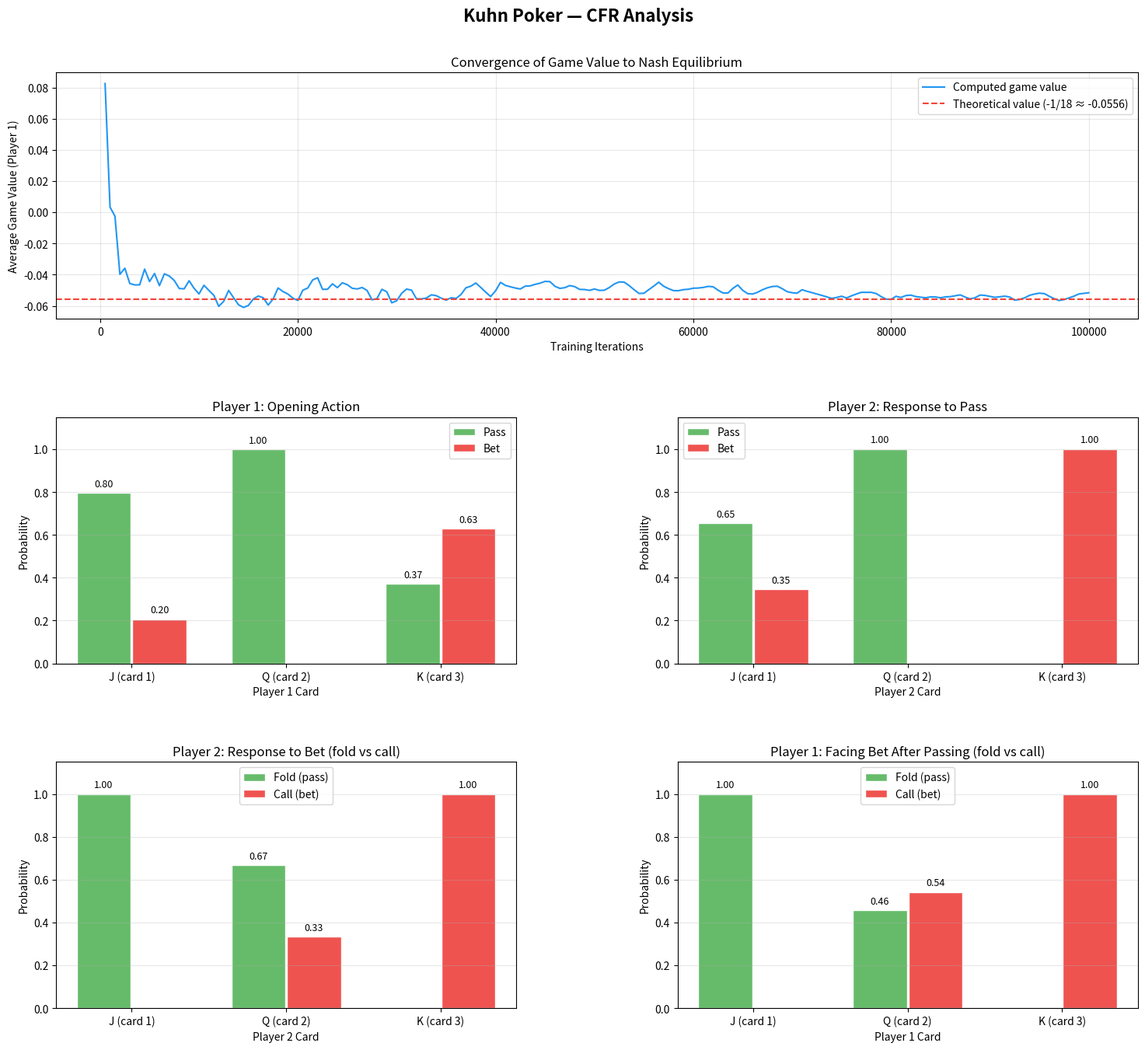

Write Python code to recreate this figure.
"""
=============================================================================
Counterfactual Regret Minimization (CFR) for Kuhn Poker
=============================================================================

Based on the pseudocode from:
  "An Introduction to Counterfactual Regret Minimization"
   by Todd W. Neller and Marc Lanctot (2013)

KUHN POKER RULES:
  - 3 cards: {1, 2, 3} (think of them as Jack, Queen, King)
  - 2 players each ante 1 chip (forced blind bet before the deal)
  - Each player is dealt 1 card (private information)
  - Players alternate, starting with Player 1
  - On a turn, a player may PASS or BET (bet = add 1 chip to pot)
  - Terminal conditions:
      pass-pass  → higher card wins 1 chip
      pass-bet-pass → bettor (player 2) wins 1 chip
      pass-bet-bet  → higher card wins 2 chips
      bet-pass   → bettor (player 1) wins 1 chip
      bet-bet    → higher card wins 2 chips

KEY CONCEPTS:
  - An "information set" is what a player knows: their card + the action history
    e.g. "2pb" = player holds card 2, history is pass-then-bet
  - CFR finds a Nash equilibrium by tracking "counterfactual regret" at each
    information set and using "regret matching" to update strategies
  - The AVERAGE strategy (not the final one!) converges to Nash equilibrium

ALGORITHM OVERVIEW (Algorithm 1 from the paper):
  1. Initialize all cumulative regrets and strategy sums to 0
  2. For many iterations:
     a. Shuffle/deal cards (chance sampling)
     b. Recursively walk the game tree
     c. At each info set, compute strategy via regret matching
     d. Compute counterfactual values for each action
     e. Update cumulative regrets weighted by opponent reach probability
  3. The average strategy profile converges to Nash equilibrium

The known optimal game value for player 1 in Kuhn Poker is: -1/18 ≈ -0.0556
"""

import random
from collections import defaultdict
import matplotlib
matplotlib.use('Agg')  # non-interactive backend for saving figures
import matplotlib.pyplot as plt
import matplotlib.gridspec as gridspec


# =============================================================================
# CONSTANTS
# =============================================================================

# The two possible actions in Kuhn Poker
PASS = 0
BET = 1
NUM_ACTIONS = 2

# Card names for display purposes
CARD_NAMES = {1: 'J', 2: 'Q', 3: 'K'}


# =============================================================================
# INFORMATION SET NODE
# =============================================================================

class InfoSetNode:
    """
    Represents one information set in the game tree.

    An information set groups together all game states that are
    indistinguishable to the acting player. In Kuhn Poker, a player
    knows their own card and the history of actions, but NOT the
    opponent's card.

    Example info sets: "1" (hold Jack, no actions yet),
                       "2pb" (hold Queen, history = pass then bet)

    Each node tracks:
      - regret_sum: cumulative counterfactual regret for each action
        (used to compute the current strategy via regret matching)
      - strategy_sum: cumulative strategy weighted by reach probability
        (used to compute the final average strategy)
    """

    def __init__(self):
        # Cumulative counterfactual regret for each action [PASS, BET]
        # Positive regret for an action means "I wish I had taken this action more"
        self.regret_sum = [0.0] * NUM_ACTIONS

        # Running sum of strategies weighted by player's reach probability
        # This is used to compute the AVERAGE strategy, which is what converges
        self.strategy_sum = [0.0] * NUM_ACTIONS

    def get_strategy(self, realization_weight: float) -> list:
        """
        Compute the current strategy using REGRET MATCHING.

        Regret matching: play each action in proportion to its positive
        cumulative regret. If all regrets are non-positive, play uniformly.

        This implements Equation 5 from the paper:
          σ^{T+1}(I, a) = R^{T,+}(I,a) / Σ R^{T,+}(I,a')  if sum > 0
                        = 1/|A(I)|                           otherwise

        Args:
            realization_weight: the probability that the CURRENT player
                played to reach this info set (π_i). Used to weight the
                strategy sum for computing the average strategy later.

        Returns:
            list of action probabilities [p_pass, p_bet]
        """
        strategy = [0.0] * NUM_ACTIONS
        normalizing_sum = 0.0

        # Step 1: Take only POSITIVE regrets (negative regret = no desire to play that action)
        for a in range(NUM_ACTIONS):
            strategy[a] = max(self.regret_sum[a], 0.0)
            normalizing_sum += strategy[a]

        # Step 2: Normalize to get probabilities
        for a in range(NUM_ACTIONS):
            if normalizing_sum > 0:
                # Proportional to positive regrets
                strategy[a] /= normalizing_sum
            else:
                # All regrets non-positive → play uniformly (no preference)
                strategy[a] = 1.0 / NUM_ACTIONS

            # Accumulate weighted strategy for computing the average later
            # Weight = reach probability of the current player to this info set
            self.strategy_sum[a] += realization_weight * strategy[a]

        return strategy

    def get_average_strategy(self) -> list:
        """
        Compute the AVERAGE strategy across all training iterations.

        THIS is what converges to the Nash equilibrium — not the final
        iteration's strategy! This is the most commonly misunderstood
        aspect of CFR (as noted in the paper).

        The average is computed by normalizing the accumulated strategy sums.
        """
        avg_strategy = [0.0] * NUM_ACTIONS
        normalizing_sum = sum(self.strategy_sum)

        if normalizing_sum > 0:
            avg_strategy = [s / normalizing_sum for s in self.strategy_sum]
        else:
            # Fallback: uniform strategy
            avg_strategy = [1.0 / NUM_ACTIONS] * NUM_ACTIONS

        return avg_strategy


# =============================================================================
# KUHN POKER CFR TRAINER
# =============================================================================

class KuhnTrainer:
    """
    Trains an approximate Nash equilibrium for Kuhn Poker using
    Counterfactual Regret Minimization (CFR) with chance sampling.

    Chance sampling means we sample the random card deal at the start
    of each iteration rather than summing over all possible deals.
    This is simpler and converges to the same result.
    """

    def __init__(self):
        # Maps info set string → InfoSetNode
        # e.g. "1p" → node for player holding card 1 after a pass
        self.node_map: dict[str, InfoSetNode] = {}

        # Track exploitability and game value over training for visualization
        self.game_value_history = []
        self.iteration_history = []

    def train(self, iterations: int) -> float:
        """
        Run CFR training for the specified number of iterations.

        Each iteration:
          1. Shuffle cards (this IS the chance sampling — replaces explicit
             chance nodes from Algorithm 1, lines 8-10)
          2. Call cfr() recursively from the root of the game tree
          3. Accumulate the returned utility

        Args:
            iterations: number of training iterations

        Returns:
            average game value for player 1
        """
        cards = [1, 2, 3]  # The three Kuhn Poker cards
        cumulative_util = 0.0

        # How often to record metrics for plotting
        checkpoint_interval = max(1, iterations // 200)

        for i in range(iterations):
            # ----------------------------------------------------------
            # CHANCE SAMPLING: shuffle cards randomly
            # Card at index 0 → Player 1, Card at index 1 → Player 2
            # This replaces explicit chance node handling in the recursion
            # (Fisher-Yates / Durstenfeld shuffle, as described in the paper)
            # ----------------------------------------------------------
            random.shuffle(cards)

            # ----------------------------------------------------------
            # Start recursive CFR from root:
            #   - cards: the dealt cards
            #   - history: "" (empty — no actions taken yet)
            #   - p0=1.0: player 0's reach probability (starts at 1)
            #   - p1=1.0: player 1's reach probability (starts at 1)
            # ----------------------------------------------------------
            cumulative_util += self.cfr(cards, "", 1.0, 1.0)

            # Record metrics periodically for plotting
            if (i + 1) % checkpoint_interval == 0 or i == iterations - 1:
                self.game_value_history.append(cumulative_util / (i + 1))
                self.iteration_history.append(i + 1)

        avg_game_value = cumulative_util / iterations
        return avg_game_value

    def cfr(self, cards: list, history: str, p0: float, p1: float) -> float:
        """
        The core recursive CFR function. Walks the game tree, computes
        counterfactual values, and updates regrets.

        This implements the CFR function from Algorithm 1 in the paper.

        Args:
            cards: [player1_card, player2_card, unused_card]
            history: string of actions taken so far ("p"=pass, "b"=bet)
            p0: probability that player 0 played to reach this state
                (product of all player 0's action probabilities on the path)
            p1: probability that player 1 played to reach this state

        Returns:
            expected utility for the CURRENT player at this node
        """
        num_plays = len(history)
        # Player alternates: player 0 acts on even turns, player 1 on odd
        player = num_plays % 2
        opponent = 1 - player

        # =============================================================
        # TERMINAL STATE CHECK (Algorithm 1, line 6-7)
        # If the game is over, return the utility for the current player
        # =============================================================
        if num_plays > 1:
            # Check if the last action was a pass (potential terminal)
            terminal_pass = (history[-1] == 'p')
            # Check if the last two actions were both bets
            double_bet = (history[-2:] == "bb")
            # Compare cards to determine winner
            is_player_card_higher = cards[player] > cards[opponent]

            if terminal_pass:
                if history == "pp":
                    # Both players passed → showdown, higher card wins 1 chip
                    return 1 if is_player_card_higher else -1
                else:
                    # One player bet, the other passed → bettor wins 1 chip
                    # The current player is the one who just passed (folded)
                    return 1  # previous player bet and current player folded
            elif double_bet:
                # Both players bet → showdown, higher card wins 2 chips
                return 2 if is_player_card_higher else -2

        # =============================================================
        # NON-TERMINAL: Build information set and get/create node
        # (Algorithm 1, line 12)
        # =============================================================

        # Information set = player's card + action history
        # e.g. "2pb" means "I hold card 2, and the history is pass-then-bet"
        info_set = str(cards[player]) + history

        # Retrieve existing node or create a new one
        if info_set not in self.node_map:
            self.node_map[info_set] = InfoSetNode()
        node = self.node_map[info_set]

        # =============================================================
        # STRATEGY COMPUTATION via regret matching
        # The realization weight is the current player's reach probability
        # =============================================================
        strategy = node.get_strategy(p0 if player == 0 else p1)

        # =============================================================
        # RECURSIVE CFR CALLS for each action
        # (Algorithm 1, lines 15-22)
        # =============================================================
        util = [0.0] * NUM_ACTIONS  # utility of each action for current player
        node_util = 0.0  # expected utility of this node

        for a in range(NUM_ACTIONS):
            # Append action to history ("p" for pass, "b" for bet)
            next_history = history + ("p" if a == PASS else "b")

            # Recurse with updated reach probabilities
            # KEY INSIGHT: We only multiply the CURRENT player's reach probability
            # by the action probability (strategy[a]). The opponent's reach
            # probability stays the same because the opponent didn't act here.
            #
            # Also note the NEGATION: cfr returns utility for the player who
            # acts at the child node, which is our opponent. Since Kuhn Poker
            # is zero-sum, our utility = negative of opponent's utility.
            if player == 0:
                util[a] = -self.cfr(cards, next_history,
                                    p0 * strategy[a], p1)
            else:
                util[a] = -self.cfr(cards, next_history,
                                    p0, p1 * strategy[a])

            # Weighted utility contribution of this action
            node_util += strategy[a] * util[a]

        # =============================================================
        # REGRET UPDATE (Algorithm 1, lines 23-28)
        # Only update regrets for the CURRENT player's information sets
        # =============================================================
        for a in range(NUM_ACTIONS):
            # Regret = "how much better would action a have been vs what I did?"
            regret = util[a] - node_util

            # COUNTERFACTUAL regret: weight by the OPPONENT's reach probability
            # This is the key "counterfactual" part — we ask:
            # "If I had intentionally played to reach this info set,
            #  and the opponent played according to their strategy,
            #  how much do I regret not taking action a?"
            #
            # π_{-i} (opponent reach probability) weights this because:
            # the regret matters more when the opponent is more likely to
            # have played to this state
            node.regret_sum[a] += (p1 if player == 0 else p0) * regret

        return node_util


# =============================================================================
# DISPLAY AND VISUALIZATION
# =============================================================================

def display_results(trainer: KuhnTrainer, avg_game_value: float, iterations: int):
    """Print a clean summary of the computed Nash equilibrium strategy."""

    print("=" * 65)
    print("   KUHN POKER — CFR Nash Equilibrium Results")
    print(f"   Iterations: {iterations:,}")
    print("=" * 65)
    print()

    # Known theoretical value
    theoretical_value = -1/18
    print(f"  Average game value (player 1): {avg_game_value:+.6f}")
    print(f"  Theoretical optimal value:     {theoretical_value:+.6f}")
    print(f"  Difference:                    {abs(avg_game_value - theoretical_value):.6f}")
    print()

    # Collect and sort information sets
    print("-" * 65)
    print(f"  {'Info Set':<12} {'Card':<6} {'History':<10} "
          f"{'P(pass)':<10} {'P(bet)':<10}")
    print("-" * 65)

    for info_set in sorted(trainer.node_map.keys()):
        node = trainer.node_map[info_set]
        avg = node.get_average_strategy()
        card = CARD_NAMES.get(int(info_set[0]), info_set[0])
        hist = info_set[1:] if len(info_set) > 1 else "(root)"
        print(f"  {info_set:<12} {card:<6} {hist:<10} "
              f"{avg[PASS]:.4f}     {avg[BET]:.4f}")

    print("-" * 65)
    print()

    # =========================================================================
    # Known Nash equilibrium structure for Kuhn Poker:
    #   Player 1 (Jack):  always pass first; if facing bet, always fold
    #   Player 1 (Queen): pass first; if facing bet, call with prob 1/3
    #   Player 1 (King):  bet with prob 3α; if check, bet 3*alpha
    #                     (α is a free parameter in [0, 1/3])
    #   Player 2 (Jack):  if p1 passes, bet with prob 1/3; if p1 bets, fold
    #   Player 2 (Queen): if p1 passes, pass; if p1 bets, call with prob 1/3
    #   Player 2 (King):  always bet/call
    # =========================================================================
    print("  KNOWN NASH EQUILIBRIUM STRUCTURE:")
    print("  ─────────────────────────────────")
    print("  Player 1 (J): pass, then fold to bet  (never bluff)")
    print("  Player 1 (Q): pass, call bet ~1/3 of the time")
    print("  Player 1 (K): bet ~3α of the time (α ∈ [0,1/3])")
    print("  Player 2 (J): bluff ~1/3 after pass, fold to bet")
    print("  Player 2 (Q): pass after pass, call bet ~1/3")
    print("  Player 2 (K): always bet / always call")
    print()


def create_visualizations(trainer: KuhnTrainer, avg_game_value: float,
                          iterations: int):
    """Create charts showing training convergence and final strategy."""

    fig = plt.figure(figsize=(16, 14))
    fig.suptitle("Kuhn Poker — CFR Analysis", fontsize=16, fontweight='bold',
                 y=0.98)

    gs = gridspec.GridSpec(3, 2, hspace=0.4, wspace=0.35,
                           top=0.92, bottom=0.06, left=0.08, right=0.95)

    # =====================================================================
    # CHART 1: Game Value Convergence
    # Shows how the average game value converges to the theoretical -1/18
    # =====================================================================
    ax1 = fig.add_subplot(gs[0, :])
    ax1.plot(trainer.iteration_history, trainer.game_value_history,
             color='#2196F3', linewidth=1.5, label='Computed game value')
    ax1.axhline(y=-1/18, color='#F44336', linestyle='--', linewidth=1.5,
                label=f'Theoretical value (-1/18 ≈ {-1/18:.4f})')
    ax1.set_xlabel('Training Iterations')
    ax1.set_ylabel('Average Game Value (Player 1)')
    ax1.set_title('Convergence of Game Value to Nash Equilibrium')
    ax1.legend(loc='upper right')
    ax1.grid(True, alpha=0.3)

    # =====================================================================
    # CHART 2: Player 1's Strategy (opening action)
    # Player 1 acts first — what does P1 do with each card?
    # =====================================================================
    ax2 = fig.add_subplot(gs[1, 0])

    p1_cards = ['1', '2', '3']  # Player 1's opening nodes
    p1_labels = ['J (card 1)', 'Q (card 2)', 'K (card 3)']
    p1_pass_probs = []
    p1_bet_probs = []

    for card in p1_cards:
        if card in trainer.node_map:
            avg = trainer.node_map[card].get_average_strategy()
            p1_pass_probs.append(avg[PASS])
            p1_bet_probs.append(avg[BET])
        else:
            p1_pass_probs.append(0)
            p1_bet_probs.append(0)

    x = range(len(p1_labels))
    bars1 = ax2.bar([i - 0.18 for i in x], p1_pass_probs, 0.35,
                    label='Pass', color='#66BB6A', edgecolor='white')
    bars2 = ax2.bar([i + 0.18 for i in x], p1_bet_probs, 0.35,
                    label='Bet', color='#EF5350', edgecolor='white')

    # Add value labels on bars
    for bar in bars1:
        h = bar.get_height()
        if h > 0.02:
            ax2.text(bar.get_x() + bar.get_width()/2., h + 0.02,
                     f'{h:.2f}', ha='center', va='bottom', fontsize=9)
    for bar in bars2:
        h = bar.get_height()
        if h > 0.02:
            ax2.text(bar.get_x() + bar.get_width()/2., h + 0.02,
                     f'{h:.2f}', ha='center', va='bottom', fontsize=9)

    ax2.set_xlabel('Player 1 Card')
    ax2.set_ylabel('Probability')
    ax2.set_title('Player 1: Opening Action')
    ax2.set_xticks(list(x))
    ax2.set_xticklabels(p1_labels)
    ax2.set_ylim(0, 1.15)
    ax2.legend()
    ax2.grid(True, alpha=0.3, axis='y')

    # =====================================================================
    # CHART 3: Player 2's Strategy after Player 1 passes
    # These are info sets like "1p", "2p", "3p"
    # =====================================================================
    ax3 = fig.add_subplot(gs[1, 1])

    p2_after_pass_cards = ['1p', '2p', '3p']
    p2_ap_labels = ['J (card 1)', 'Q (card 2)', 'K (card 3)']
    p2_ap_pass = []
    p2_ap_bet = []

    for info in p2_after_pass_cards:
        if info in trainer.node_map:
            avg = trainer.node_map[info].get_average_strategy()
            p2_ap_pass.append(avg[PASS])
            p2_ap_bet.append(avg[BET])
        else:
            p2_ap_pass.append(0)
            p2_ap_bet.append(0)

    x = range(len(p2_ap_labels))
    bars1 = ax3.bar([i - 0.18 for i in x], p2_ap_pass, 0.35,
                    label='Pass', color='#66BB6A', edgecolor='white')
    bars2 = ax3.bar([i + 0.18 for i in x], p2_ap_bet, 0.35,
                    label='Bet', color='#EF5350', edgecolor='white')

    for bar in bars1:
        h = bar.get_height()
        if h > 0.02:
            ax3.text(bar.get_x() + bar.get_width()/2., h + 0.02,
                     f'{h:.2f}', ha='center', va='bottom', fontsize=9)
    for bar in bars2:
        h = bar.get_height()
        if h > 0.02:
            ax3.text(bar.get_x() + bar.get_width()/2., h + 0.02,
                     f'{h:.2f}', ha='center', va='bottom', fontsize=9)

    ax3.set_xlabel('Player 2 Card')
    ax3.set_ylabel('Probability')
    ax3.set_title('Player 2: Response to Pass')
    ax3.set_xticks(list(x))
    ax3.set_xticklabels(p2_ap_labels)
    ax3.set_ylim(0, 1.15)
    ax3.legend()
    ax3.grid(True, alpha=0.3, axis='y')

    # =====================================================================
    # CHART 4: Player 2's Strategy after Player 1 bets
    # These are info sets like "1b", "2b", "3b"
    # =====================================================================
    ax4 = fig.add_subplot(gs[2, 0])

    p2_after_bet_cards = ['1b', '2b', '3b']
    p2_ab_labels = ['J (card 1)', 'Q (card 2)', 'K (card 3)']
    p2_ab_pass = []
    p2_ab_bet = []

    for info in p2_after_bet_cards:
        if info in trainer.node_map:
            avg = trainer.node_map[info].get_average_strategy()
            p2_ab_pass.append(avg[PASS])  # pass = fold to bet
            p2_ab_bet.append(avg[BET])    # bet = call the bet
        else:
            p2_ab_pass.append(0)
            p2_ab_bet.append(0)

    x = range(len(p2_ab_labels))
    bars1 = ax4.bar([i - 0.18 for i in x], p2_ab_pass, 0.35,
                    label='Fold (pass)', color='#66BB6A', edgecolor='white')
    bars2 = ax4.bar([i + 0.18 for i in x], p2_ab_bet, 0.35,
                    label='Call (bet)', color='#EF5350', edgecolor='white')

    for bar in bars1:
        h = bar.get_height()
        if h > 0.02:
            ax4.text(bar.get_x() + bar.get_width()/2., h + 0.02,
                     f'{h:.2f}', ha='center', va='bottom', fontsize=9)
    for bar in bars2:
        h = bar.get_height()
        if h > 0.02:
            ax4.text(bar.get_x() + bar.get_width()/2., h + 0.02,
                     f'{h:.2f}', ha='center', va='bottom', fontsize=9)

    ax4.set_xlabel('Player 2 Card')
    ax4.set_ylabel('Probability')
    ax4.set_title('Player 2: Response to Bet (fold vs call)')
    ax4.set_xticks(list(x))
    ax4.set_xticklabels(p2_ab_labels)
    ax4.set_ylim(0, 1.15)
    ax4.legend()
    ax4.grid(True, alpha=0.3, axis='y')

    # =====================================================================
    # CHART 5: Player 1's Strategy after pass-bet (facing a bet after passing)
    # These are info sets like "1pb", "2pb", "3pb"
    # =====================================================================
    ax5 = fig.add_subplot(gs[2, 1])

    p1_pb_cards = ['1pb', '2pb', '3pb']
    p1_pb_labels = ['J (card 1)', 'Q (card 2)', 'K (card 3)']
    p1_pb_pass = []
    p1_pb_bet = []

    for info in p1_pb_cards:
        if info in trainer.node_map:
            avg = trainer.node_map[info].get_average_strategy()
            p1_pb_pass.append(avg[PASS])  # pass = fold
            p1_pb_bet.append(avg[BET])    # bet = call
        else:
            p1_pb_pass.append(0)
            p1_pb_bet.append(0)

    x = range(len(p1_pb_labels))
    bars1 = ax5.bar([i - 0.18 for i in x], p1_pb_pass, 0.35,
                    label='Fold (pass)', color='#66BB6A', edgecolor='white')
    bars2 = ax5.bar([i + 0.18 for i in x], p1_pb_bet, 0.35,
                    label='Call (bet)', color='#EF5350', edgecolor='white')

    for bar in bars1:
        h = bar.get_height()
        if h > 0.02:
            ax5.text(bar.get_x() + bar.get_width()/2., h + 0.02,
                     f'{h:.2f}', ha='center', va='bottom', fontsize=9)
    for bar in bars2:
        h = bar.get_height()
        if h > 0.02:
            ax5.text(bar.get_x() + bar.get_width()/2., h + 0.02,
                     f'{h:.2f}', ha='center', va='bottom', fontsize=9)

    ax5.set_xlabel('Player 1 Card')
    ax5.set_ylabel('Probability')
    ax5.set_title('Player 1: Facing Bet After Passing (fold vs call)')
    ax5.set_xticks(list(x))
    ax5.set_xticklabels(p1_pb_labels)
    ax5.set_ylim(0, 1.15)
    ax5.legend()
    ax5.grid(True, alpha=0.3, axis='y')

    # Save figure
    output_path = 'kuhn_cfr_results.png'
    fig.savefig(output_path, dpi=150, bbox_inches='tight')
    plt.close(fig)
    print(f"  Chart saved to: {output_path}")
    print()


# =============================================================================
# MAIN
# =============================================================================

if __name__ == "__main__":
    # ------------------------------------------------------------------
    # Configuration
    # ------------------------------------------------------------------
    ITERATIONS = 100_000  # More iterations → closer to true Nash equilibrium
                          # The paper uses 1,000,000; 100k is fast & close enough

    print()
    print("  Training Kuhn Poker with CFR...")
    print(f"  Running {ITERATIONS:,} iterations...")
    print()

    # ------------------------------------------------------------------
    # Train
    # ------------------------------------------------------------------
    trainer = KuhnTrainer()
    avg_game_value = trainer.train(ITERATIONS)

    # ------------------------------------------------------------------
    # Display results in terminal
    # ------------------------------------------------------------------
    display_results(trainer, avg_game_value, ITERATIONS)

    # ------------------------------------------------------------------
    # Create and save visualizations
    # ------------------------------------------------------------------
    create_visualizations(trainer, avg_game_value, ITERATIONS)

    print("  Done! Review the chart for a visual breakdown of the strategy.")
    print()
